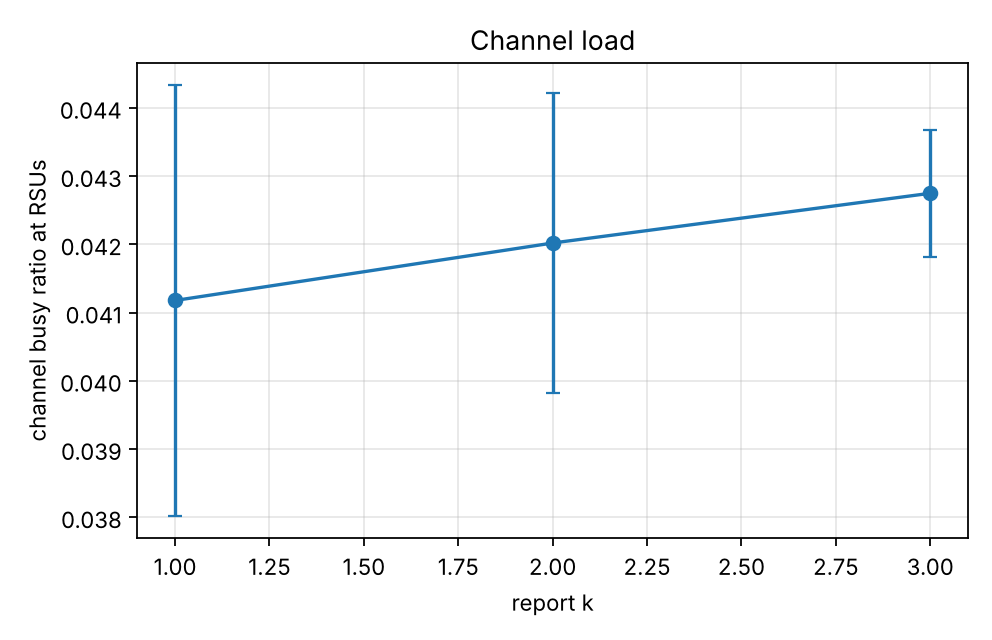

The data file committed next to this chart (first rows):
series, report_k, cbr_rsu_mean, cbr_rsu_mean_ci95
, 1.0, 0.04118, 0.003162
, 2.0, 0.04202, 0.002196
, 3.0, 0.04275, 0.0009322
